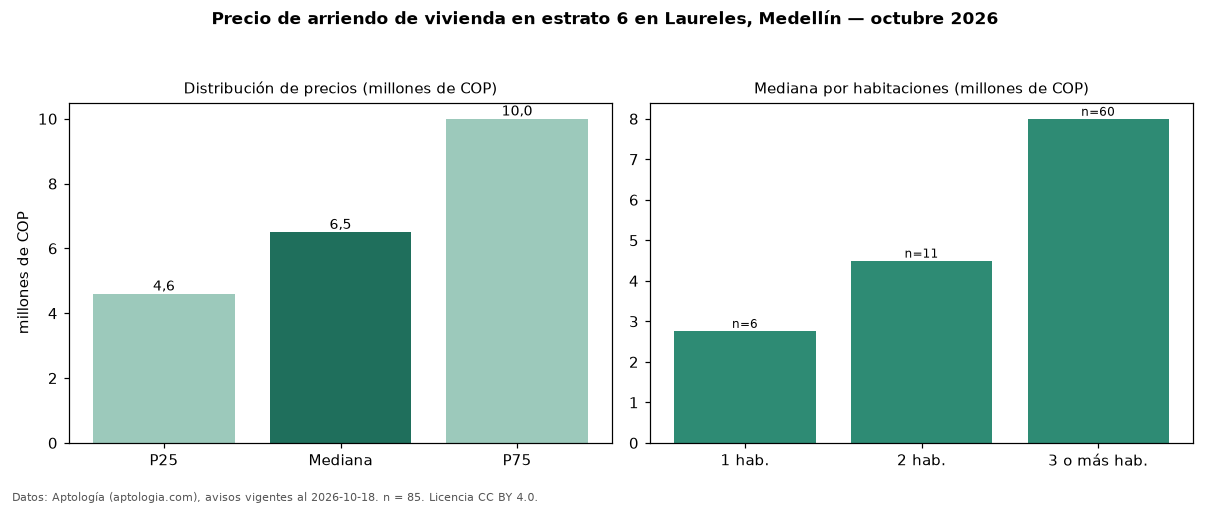

The file beside this chart, header and first rows:
seccion, metrica, valor, moneda, n
precio, p25, 4600000, COP, 85
precio, mediana, 6500000, COP, 85
precio, p75, 10000000, COP, 85
precio, minimo, 1100000, COP, 85
precio, maximo, 26500000, COP, 85
m2, mediana_precio_m2, 43333, COP, 81
m2, area_mediana_m2, 170.0, m2, 81
banos, mediana_banos, 3.0, , 
parqueadero, pct_con_parqueadero, 84.4, %, 64
estrato, estrato_mas_frecuente, 6, , 85
habitaciones, 1, 2765000, COP, 6
habitaciones, 2, 4500000, COP, 11
habitaciones, 3+, 8000000, COP, 60
fuente, fecha_datos, 2026-10-18, , 
fuente, atribucion, https://www.aptologia.com/arriendo/medel…, , 
fuente, licencia, CC BY 4.0, , 
